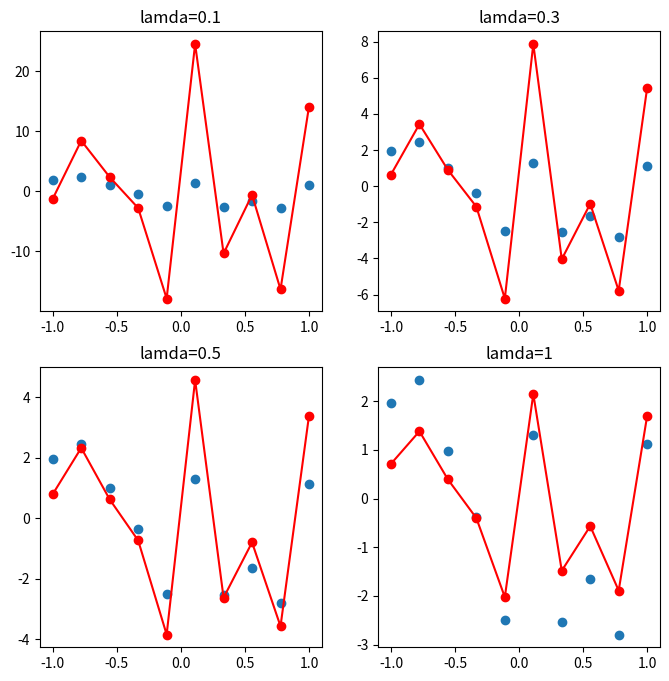

Source code (Python):
import numpy as np
import matplotlib.pyplot as plt






X=np.linspace(-1,1,10)
data=X**2-X+np.random.randn(10)
#y=[np.sin(2*np.pi*2*x),x**2,-x-4,x**3-8*x**2,np.sinc(x)]


def ridge(x,b=1):
	kx=np.ones((x.shape[0],x.shape[0]))*x.reshape(-1,1)
	kx-=x
	
	return np.exp(-b*(kx)**2)

lamda=[0.1,0.3,0.5,1]
y=[]
n=2
m=2
k=ridge(X,b=1)
for l in lamda:
	a=np.linalg.inv(k+l*np.eye(X.shape[0]))*data
	y.append(np.sum(a*k,axis=1))
fig,ax=plt.subplots(n,m,figsize=(8,8))


c=0
for i in range(n):
	for j in range(m):
		ax[i,j].plot(X,y[c],'-o',c="red")
		ax[i,j].scatter(X,data)
		ax[i,j].set_title("lamda={}".format(lamda[c]))
		c+=1
		
		if c==4:
			break
		
		
plt.show()
